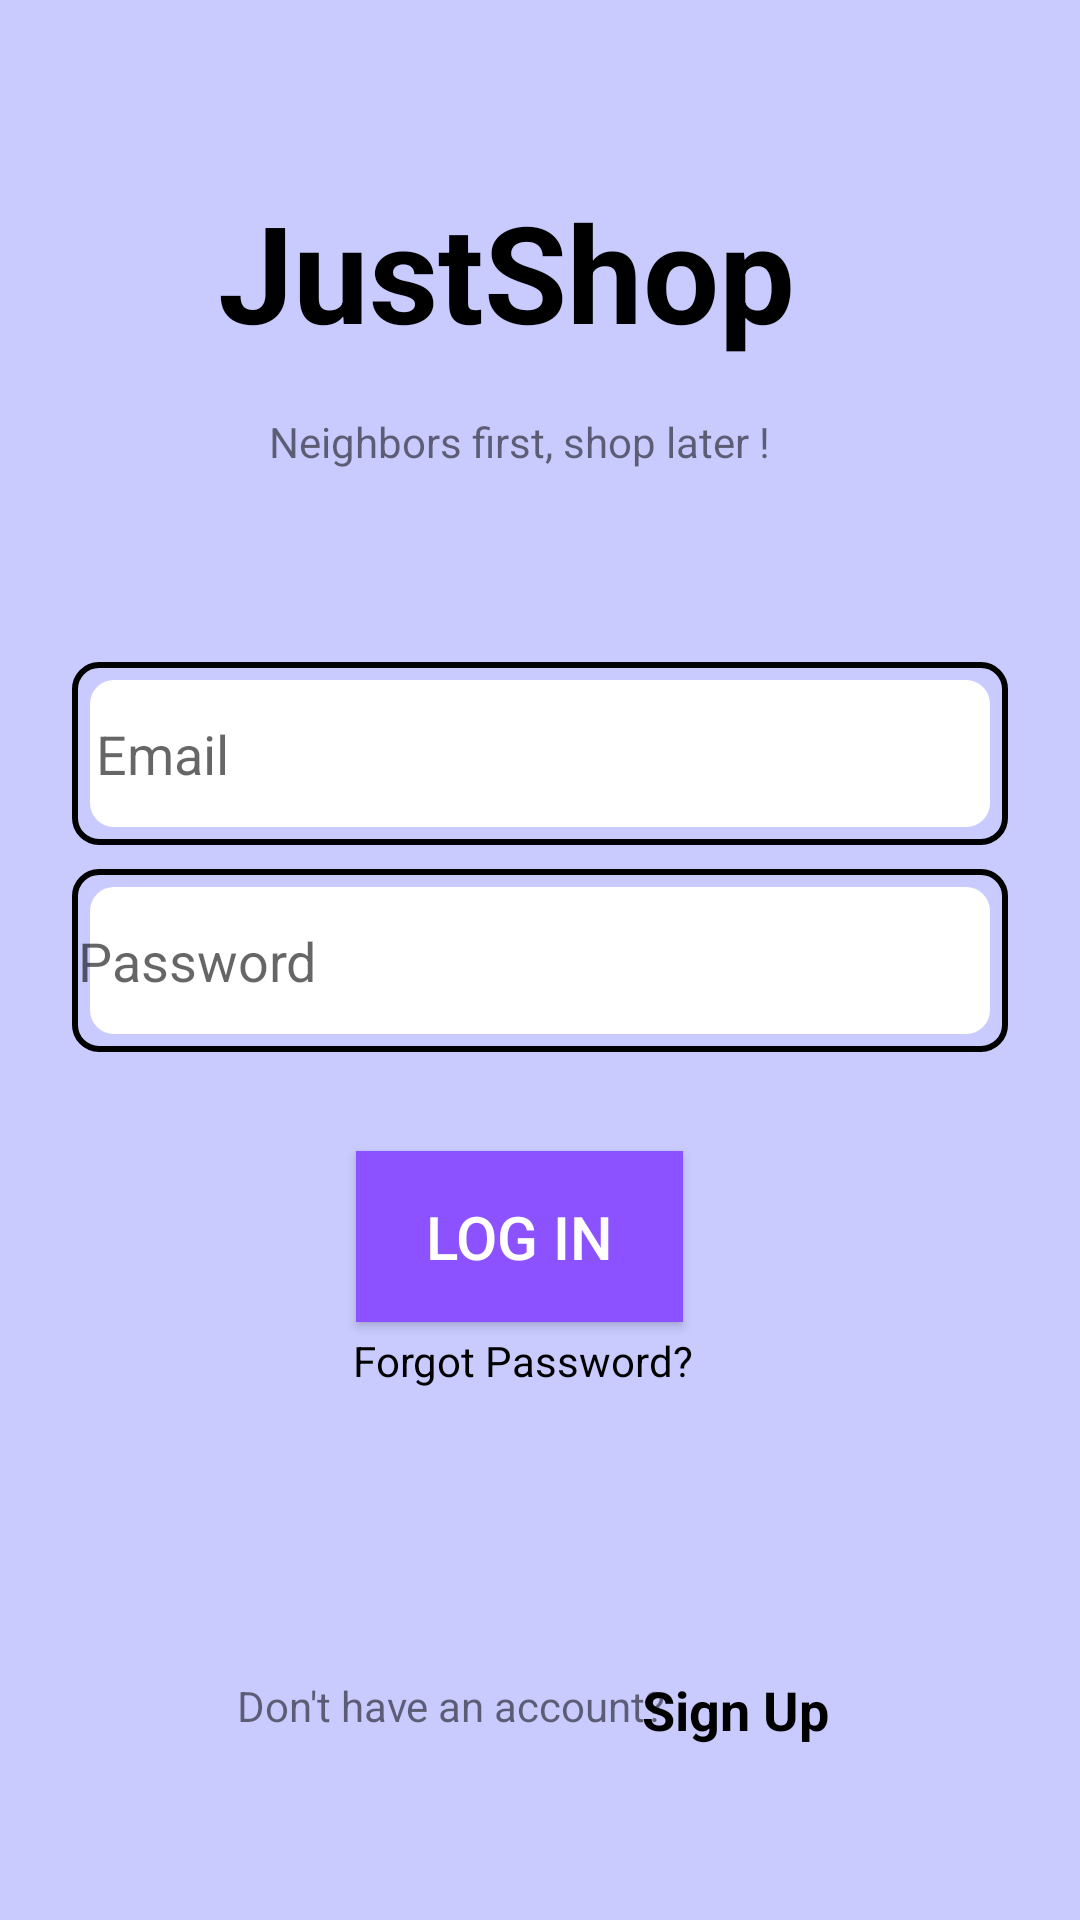

Layout XML and referenced resources for this Android screen:
<!-- AndroidManifest.xml: application theme AppTheme.NoActionBar -->
<!-- res/layout/login_activity.xml -->
<?xml version="1.0" encoding="utf-8"?>
<androidx.constraintlayout.widget.ConstraintLayout xmlns:android="http://schemas.android.com/apk/res/android"
    xmlns:app="http://schemas.android.com/apk/res-auto"
    xmlns:tools="http://schemas.android.com/tools"
    android:layout_width="match_parent"
    android:layout_height="match_parent"
    android:background="#C9CBFF"
    >


    <TextView
        android:id="@+id/applicationTitle"
        android:layout_width="214dp"
        android:layout_height="75dp"
        android:text="JustShop"
        android:textColor="@color/black"
        android:textSize="45sp"
        android:textStyle="bold"
        app:layout_constraintBottom_toBottomOf="parent"
        app:layout_constraintEnd_toEndOf="parent"
        app:layout_constraintHorizontal_bias="0.497"
        app:layout_constraintStart_toStartOf="parent"
        app:layout_constraintTop_toTopOf="parent"
        app:layout_constraintVertical_bias="0.107" />

    <TextView
        android:id="@+id/applicationSubtitle"
        android:layout_width="181dp"
        android:layout_height="36dp"
        android:text="Neighbors first, shop later !"
        app:layout_constraintBottom_toBottomOf="parent"
        app:layout_constraintEnd_toEndOf="parent"
        app:layout_constraintStart_toStartOf="parent"
        app:layout_constraintTop_toTopOf="parent"
        app:layout_constraintVertical_bias="0.228" />

    <EditText
        android:id="@+id/email"
        android:layout_width="312dp"
        android:layout_height="61dp"
        android:background="@drawable/border_background"
        android:ems="10"
        android:hint="Email"
        android:inputType="textEmailAddress"
        android:padding="8dp"
        app:layout_constraintBottom_toBottomOf="parent"
        app:layout_constraintEnd_toEndOf="parent"
        app:layout_constraintHorizontal_bias="0.497"
        app:layout_constraintStart_toStartOf="parent"
        app:layout_constraintTop_toTopOf="parent"
        app:layout_constraintVertical_bias="0.381" />


    <EditText
        android:id="@+id/pwd"
        android:layout_width="312dp"
        android:layout_height="61dp"
        android:background="@drawable/border_background"
        android:ems="10"
        android:hint="Password"
        android:inputType="numberPassword"
        app:layout_constraintBottom_toBottomOf="parent"
        app:layout_constraintEnd_toEndOf="parent"
        app:layout_constraintStart_toStartOf="parent"
        app:layout_constraintTop_toTopOf="parent" />

    <Button
        android:id="@+id/logInButton"
        android:layout_width="109dp"
        android:layout_height="57dp"
        android:background="#8C52FF"
        android:onClick="login"
        android:shadowRadius="1"
        android:text="Log In"
        android:textColor="@color/white"
        android:textSize="20dp"
        app:layout_constraintBottom_toBottomOf="parent"
        app:layout_constraintEnd_toEndOf="parent"
        app:layout_constraintHorizontal_bias="0.473"
        app:layout_constraintStart_toStartOf="parent"
        app:layout_constraintTop_toTopOf="parent"
        app:layout_constraintVertical_bias="0.658" />

    <TextView
        android:id="@+id/forgotPasswordHyperlink"
        android:layout_width="125dp"
        android:layout_height="30dp"
        android:text="Forgot Password?"
        android:textColor="@color/black"
        app:layout_constraintBottom_toBottomOf="parent"
        app:layout_constraintEnd_toEndOf="parent"
        app:layout_constraintStart_toStartOf="parent"
        app:layout_constraintTop_toTopOf="parent"
        app:layout_constraintVertical_bias="0.728" />

    <TextView
        android:id="@+id/noAccountText"
        android:layout_width="147dp"
        android:layout_height="23dp"
        android:text="Don't have an account?"
        app:layout_constraintBottom_toBottomOf="parent"
        app:layout_constraintEnd_toEndOf="parent"
        app:layout_constraintHorizontal_bias="0.371"
        app:layout_constraintStart_toStartOf="parent"
        app:layout_constraintTop_toTopOf="parent"
        app:layout_constraintVertical_bias="0.906" />

    <TextView
        android:id="@+id/signUpHyperlink"
        android:layout_width="wrap_content"
        android:layout_height="wrap_content"
        android:onClick="signup"
        android:text="Sign Up"
        android:textColor="@color/black"
        android:textSize="18dp"
        android:textStyle="bold"
        app:layout_constraintBottom_toBottomOf="parent"
        app:layout_constraintEnd_toEndOf="parent"
        app:layout_constraintHorizontal_bias="0.719"
        app:layout_constraintStart_toStartOf="parent"
        app:layout_constraintTop_toTopOf="parent"
        app:layout_constraintVertical_bias="0.906" />
</androidx.constraintlayout.widget.ConstraintLayout>
<!-- resources referenced by this layout -->
<resources>
  <!-- drawable border_background (drawable) -->
  <?xml version="1.0" encoding="utf-8"?>
  <layer-list xmlns:android="http://schemas.android.com/apk/res/android">
  
      <item>
          <shape android:shape="rectangle">
              <stroke
                  android:width="2dp"
                  android:color="#000000" />
              <corners android:radius="8dp" /> 
              <padding android:left="2dp" android:top="2dp" android:right="2dp" android:bottom="2dp"/>
          </shape>
      </item>
  
  
      <item android:top="4dp" android:left="4dp" android:right="4dp" android:bottom="4dp">
          <shape android:shape="rectangle">
              <solid android:color="#FFFFFF" />
              <corners android:radius="8dp" /> 
          </shape>
      </item>
  </layer-list>
  <style name="AppTheme.NoActionBar" parent="Theme.AppCompat.Light.NoActionBar">
          
      </style>
  <!-- not gathered from this repository: default colours our renderer supplied (Android Studio template values) -->
  <color name="black">#FF000000</color>
  <color name="white">#FFFFFFFF</color>
</resources>
